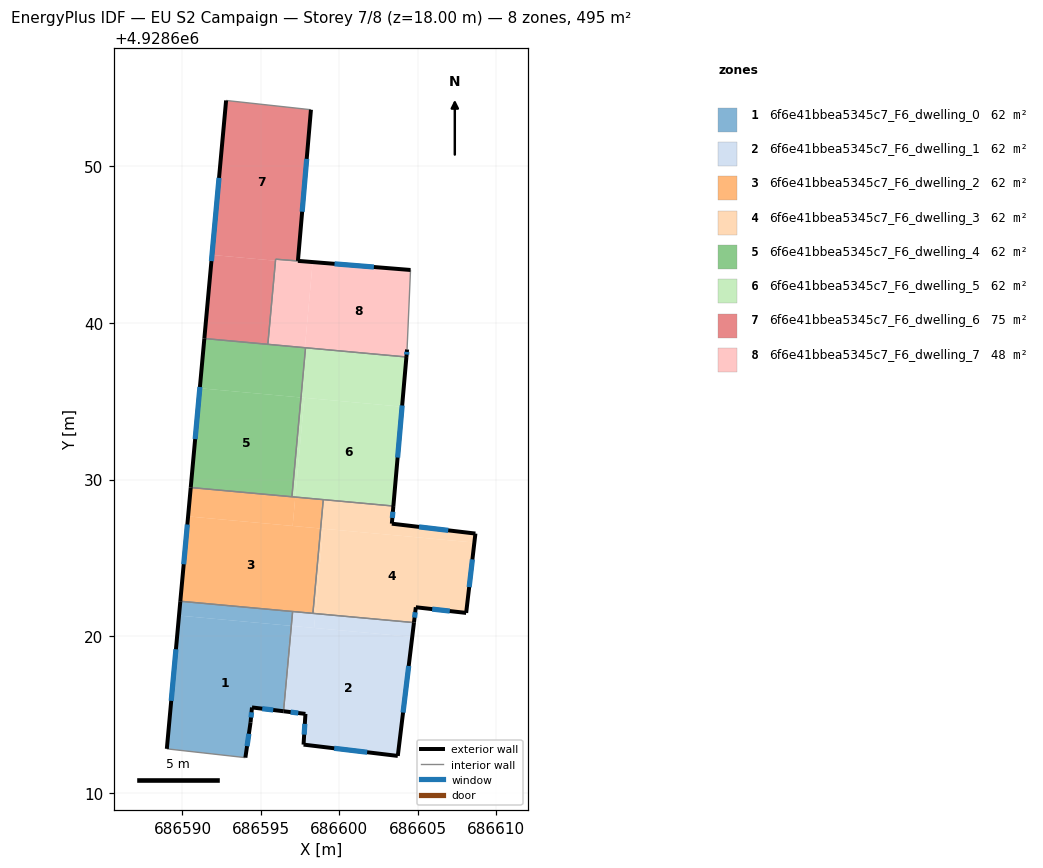
=== STOREY PLAN SPEC (per zone: floor XY polygon, exterior-wall plan segments, windows/doors) ===
zone 1: 6f6e41bbea5345c7_F6_dwelling_0  (61.8 m²)
  floor: (686596.89, 4928620.67) (686596.40, 4928615.23) (686594.43, 4928615.47) (686594.34, 4928614.52) (686594.01, 4928612.27) (686589.00, 4928612.83) (686589.78, 4928621.33)
  floor: (686596.94, 4928620.67) (686596.44, 4928615.22) (686596.40, 4928615.23) (686596.89, 4928620.67)
  floor: (686597.02, 4928621.58) (686596.94, 4928620.67) (686589.78, 4928621.33) (686589.86, 4928622.24)
  exterior wall: (686589.86, 4928622.24) – (686589.00, 4928612.83)  [9.5 m]
    window: (686589.58, 4928619.18) – (686589.28, 4928615.89)  [3.5 m²]
  exterior wall: (686594.43, 4928615.47) – (686596.44, 4928615.22)  [2.0 m]
    window: (686595.09, 4928615.39) – (686595.79, 4928615.30)  [0.7 m²]
  exterior wall: (686594.34, 4928614.52) – (686594.43, 4928615.47)  [1.0 m]
    window: (686594.37, 4928614.83) – (686594.40, 4928615.16)  [0.3 m²]
  exterior wall: (686594.01, 4928612.27) – (686594.34, 4928614.52)  [2.3 m]
    window: (686594.12, 4928613.00) – (686594.23, 4928613.79)  [0.8 m²]
  interior walls: 3
zone 2: 6f6e41bbea5345c7_F6_dwelling_1  (61.8 m²)
  floor: (686604.65, 4928619.97) (686603.73, 4928612.38) (686597.72, 4928613.10) (686597.84, 4928615.06) (686596.44, 4928615.22) (686596.94, 4928620.67)
  floor: (686604.76, 4928620.88) (686604.65, 4928619.97) (686598.39, 4928620.54) (686598.48, 4928621.45)
  floor: (686598.48, 4928621.45) (686598.39, 4928620.54) (686596.94, 4928620.67) (686597.02, 4928621.58)
  exterior wall: (686603.73, 4928612.38) – (686604.76, 4928620.88)  [8.6 m]
    window: (686604.07, 4928615.14) – (686604.43, 4928618.11)  [3.1 m²]
  exterior wall: (686597.72, 4928613.10) – (686603.73, 4928612.38)  [6.1 m]
    window: (686599.68, 4928612.86) – (686601.78, 4928612.61)  [2.2 m²]
  exterior wall: (686597.84, 4928615.06) – (686597.72, 4928613.10)  [2.0 m]
    window: (686597.80, 4928614.42) – (686597.76, 4928613.73)  [0.7 m²]
  exterior wall: (686596.44, 4928615.22) – (686597.84, 4928615.06)  [1.4 m]
    window: (686596.90, 4928615.17) – (686597.39, 4928615.11)  [0.5 m²]
  interior walls: 3
zone 3: 6f6e41bbea5345c7_F6_dwelling_2  (61.8 m²)
  floor: (686598.81, 4928626.88) (686598.32, 4928621.47) (686589.86, 4928622.24) (686590.36, 4928627.65)
  floor: (686598.98, 4928628.72) (686598.81, 4928626.88) (686597.03, 4928627.04) (686597.19, 4928628.88)
  floor: (686597.19, 4928628.88) (686597.03, 4928627.04) (686590.36, 4928627.65) (686590.53, 4928629.49)
  exterior wall: (686590.53, 4928629.49) – (686589.86, 4928622.24)  [7.3 m]
    window: (686590.31, 4928627.13) – (686590.08, 4928624.60)  [2.7 m²]
  interior walls: 5
zone 4: 6f6e41bbea5345c7_F6_dwelling_3  (61.8 m²)
  floor: (686608.61, 4928625.98) (686608.09, 4928621.50) (686604.88, 4928621.86) (686604.76, 4928620.88) (686598.48, 4928621.45) (686598.97, 4928626.86)
  floor: (686608.68, 4928626.56) (686608.61, 4928625.98) (686598.81, 4928626.88) (686598.98, 4928628.72) (686603.45, 4928628.31) (686603.35, 4928627.19)
  floor: (686598.97, 4928626.86) (686598.48, 4928621.45) (686598.32, 4928621.47) (686598.81, 4928626.88)
  exterior wall: (686604.76, 4928620.88) – (686604.88, 4928621.86)  [1.0 m]
    window: (686604.80, 4928621.20) – (686604.84, 4928621.54)  [0.4 m²]
  exterior wall: (686603.35, 4928627.19) – (686603.45, 4928628.31)  [1.1 m]
    window: (686603.38, 4928627.55) – (686603.42, 4928627.95)  [0.4 m²]
  exterior wall: (686608.68, 4928626.56) – (686603.35, 4928627.19)  [5.4 m]
    window: (686606.95, 4928626.76) – (686605.08, 4928626.98)  [2.0 m²]
  exterior wall: (686608.09, 4928621.50) – (686608.68, 4928626.56)  [5.1 m]
    window: (686608.28, 4928623.14) – (686608.49, 4928624.91)  [1.9 m²]
  exterior wall: (686604.88, 4928621.86) – (686608.09, 4928621.50)  [3.2 m]
    window: (686605.92, 4928621.74) – (686607.05, 4928621.61)  [1.2 m²]
  interior walls: 3
zone 5: 6f6e41bbea5345c7_F6_dwelling_4  (61.8 m²)
  floor: (686597.80, 4928638.41) (686597.52, 4928635.24) (686591.10, 4928635.82) (686591.39, 4928638.99)
  floor: (686597.52, 4928635.24) (686597.56, 4928635.23) (686596.98, 4928628.90) (686590.53, 4928629.49) (686591.10, 4928635.82)
  floor: (686597.85, 4928638.41) (686597.56, 4928635.23) (686597.52, 4928635.24) (686597.80, 4928638.41)
  exterior wall: (686591.39, 4928639.00) – (686590.53, 4928629.49)  [9.5 m]
    window: (686591.11, 4928635.90) – (686590.81, 4928632.58)  [3.5 m²]
  interior walls: 4
zone 6: 6f6e41bbea5345c7_F6_dwelling_5  (61.8 m²)
  floor: (686604.00, 4928634.65) (686603.45, 4928628.31) (686597.19, 4928628.88) (686597.77, 4928635.21)
  floor: (686604.28, 4928637.82) (686604.00, 4928634.65) (686597.77, 4928635.21) (686597.56, 4928635.23) (686597.85, 4928638.41)
  floor: (686597.77, 4928635.21) (686597.19, 4928628.88) (686596.98, 4928628.90) (686597.56, 4928635.23)
  exterior wall: (686603.45, 4928628.31) – (686604.28, 4928637.82)  [9.5 m]
    window: (686603.72, 4928631.40) – (686604.01, 4928634.73)  [3.5 m²]
  interior walls: 4
zone 7: 6f6e41bbea5345c7_F6_dwelling_6  (75.4 m²)
  floor: (686598.19, 4928653.59) (686597.36, 4928643.95) (686604.54, 4928643.37) (686595.94, 4928644.05) (686595.93, 4928643.96) (686591.88, 4928644.33) (686592.78, 4928654.18)
  floor: (686595.93, 4928643.96) (686595.44, 4928638.62) (686591.39, 4928638.99) (686591.88, 4928644.33)
  exterior wall: (686592.78, 4928654.18) – (686591.39, 4928639.00)  [15.2 m]
    window: (686592.33, 4928649.24) – (686591.85, 4928643.93)  [5.6 m²]
  exterior wall: (686597.36, 4928643.95) – (686598.19, 4928653.59)  [9.7 m]
    window: (686597.63, 4928647.08) – (686597.92, 4928650.45)  [3.5 m²]
  exterior wall: (686604.54, 4928643.37) – (686597.36, 4928643.95)  [7.2 m]
    window: (686602.21, 4928643.55) – (686599.70, 4928643.76)  [2.6 m²]
  interior walls: 4
zone 8: 6f6e41bbea5345c7_F6_dwelling_7  (48.2 m²)
  floor: (686604.53, 4928643.17) (686604.32, 4928638.30) (686604.28, 4928637.82) (686597.80, 4928638.41) (686598.29, 4928643.74)
  floor: (686604.54, 4928643.36) (686604.53, 4928643.17) (686595.93, 4928643.96) (686595.94, 4928644.05)
  floor: (686598.29, 4928643.74) (686597.80, 4928638.41) (686595.44, 4928638.62) (686595.93, 4928643.96)
  exterior wall: (686604.28, 4928637.82) – (686604.32, 4928638.30)  [0.5 m]
    window: (686604.29, 4928637.97) – (686604.31, 4928638.14)  [0.2 m²]
  interior walls: 5

=== DERIVED (storey summary) ===
Building: EU S2 Campaign
Storey: 7 of 8  (floor level z = 18.00 m)
Storey gross floor area: 494.6 m²
Zones on this storey: 8
  - 6f6e41bbea5345c7_F6_dwelling_0: floor 61.8 m²; exterior wall 14.7 m (44.1 m²); 4 window(s) 5.4 m²; WWR 12.2%
  - 6f6e41bbea5345c7_F6_dwelling_1: floor 61.8 m²; exterior wall 18.0 m (54.0 m²); 4 window(s) 6.6 m²; WWR 12.2%
  - 6f6e41bbea5345c7_F6_dwelling_2: floor 61.8 m²; exterior wall 7.3 m (21.8 m²); 1 window(s) 2.7 m²; WWR 12.2%
  - 6f6e41bbea5345c7_F6_dwelling_3: floor 61.8 m²; exterior wall 15.8 m (47.4 m²); 5 window(s) 5.8 m²; WWR 12.2%
  - 6f6e41bbea5345c7_F6_dwelling_4: floor 61.8 m²; exterior wall 9.5 m (28.6 m²); 1 window(s) 3.5 m²; WWR 12.2%
  - 6f6e41bbea5345c7_F6_dwelling_5: floor 61.8 m²; exterior wall 9.5 m (28.6 m²); 1 window(s) 3.5 m²; WWR 12.2%
  - 6f6e41bbea5345c7_F6_dwelling_6: floor 75.4 m²; exterior wall 32.1 m (96.4 m²); 3 window(s) 11.8 m²; WWR 12.2%
  - 6f6e41bbea5345c7_F6_dwelling_7: floor 48.2 m²; exterior wall 0.5 m (1.4 m²); 1 window(s) 0.2 m²; WWR 12.2%
Zone adjacency (shared interzone walls):
  - 6f6e41bbea5345c7_F6_dwelling_0 ↔ 6f6e41bbea5345c7_F6_dwelling_1
  - 6f6e41bbea5345c7_F6_dwelling_0 ↔ 6f6e41bbea5345c7_F6_dwelling_2
  - 6f6e41bbea5345c7_F6_dwelling_1 ↔ 6f6e41bbea5345c7_F6_dwelling_2
  - 6f6e41bbea5345c7_F6_dwelling_1 ↔ 6f6e41bbea5345c7_F6_dwelling_3
  - 6f6e41bbea5345c7_F6_dwelling_2 ↔ 6f6e41bbea5345c7_F6_dwelling_3
  - 6f6e41bbea5345c7_F6_dwelling_2 ↔ 6f6e41bbea5345c7_F6_dwelling_4
  - 6f6e41bbea5345c7_F6_dwelling_2 ↔ 6f6e41bbea5345c7_F6_dwelling_5
  - 6f6e41bbea5345c7_F6_dwelling_3 ↔ 6f6e41bbea5345c7_F6_dwelling_5
  - 6f6e41bbea5345c7_F6_dwelling_4 ↔ 6f6e41bbea5345c7_F6_dwelling_5
  - 6f6e41bbea5345c7_F6_dwelling_4 ↔ 6f6e41bbea5345c7_F6_dwelling_6
  - 6f6e41bbea5345c7_F6_dwelling_4 ↔ 6f6e41bbea5345c7_F6_dwelling_7
  - 6f6e41bbea5345c7_F6_dwelling_5 ↔ 6f6e41bbea5345c7_F6_dwelling_7
  - 6f6e41bbea5345c7_F6_dwelling_6 ↔ 6f6e41bbea5345c7_F6_dwelling_7